Run: headless pygame with SDL's dummy video driver; simulated clock (each Clock.tick advances the game by its frame time, no real sleeping); random seed 0; keys injected as events and as key.get_pressed() state; no mouse input.
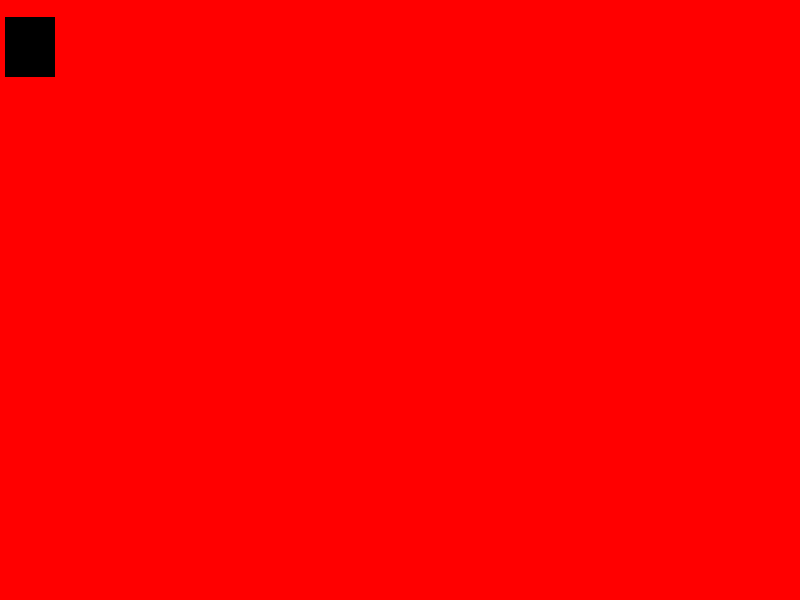
Frame 1 of 4 · flips 1–60 · no input
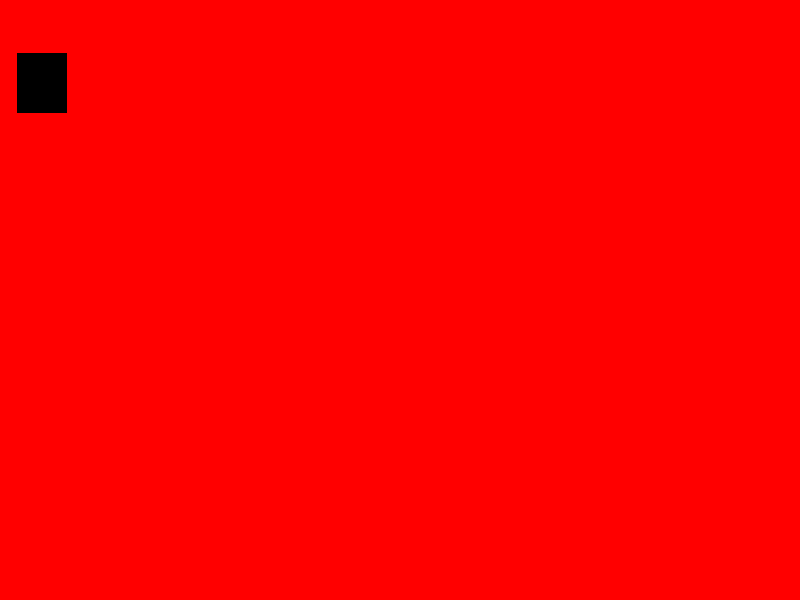
Frame 2 of 4 · flips 61–180 · tapped SPACE, RETURN · held RIGHT (→), D
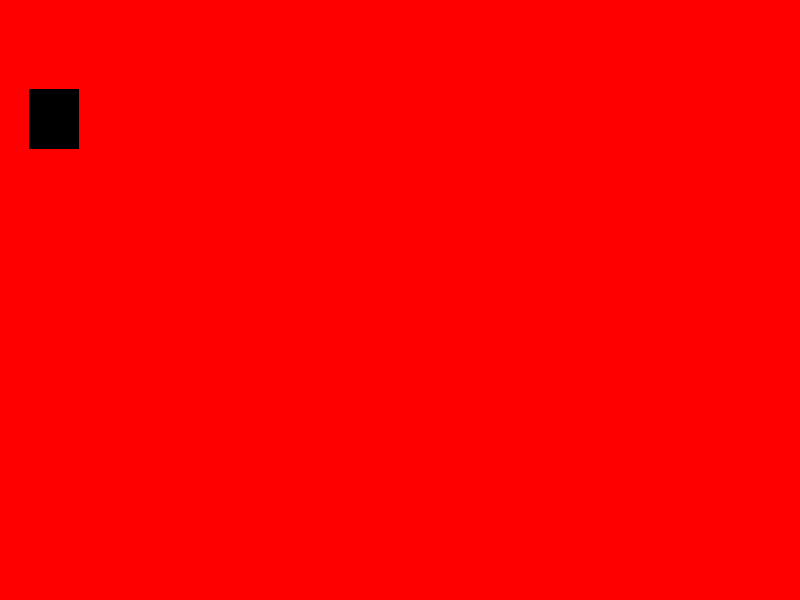
Frame 3 of 4 · flips 181–300 · held DOWN (↓), S
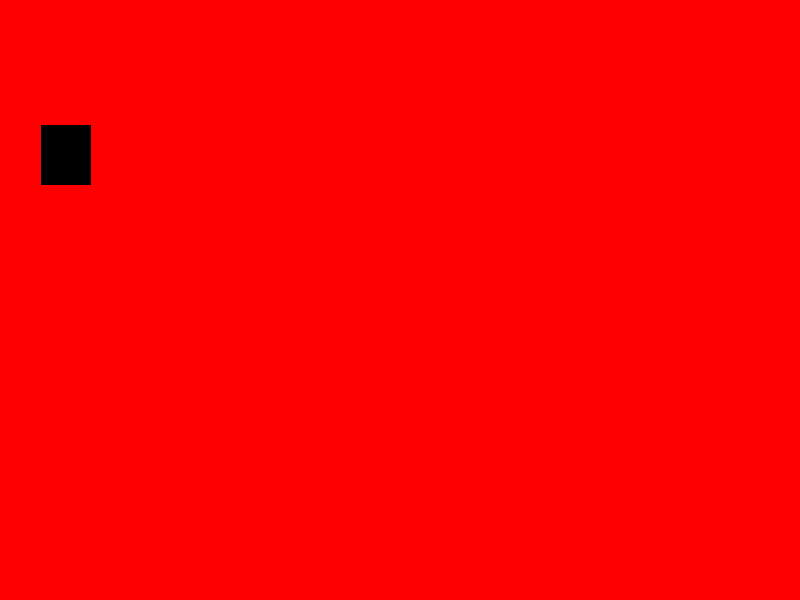
Frame 4 of 4 · flips 301–420 · held LEFT (←), A, UP (↑), W

The pygame program that drew these frames:

import pygame

# Initialize pygame
# It will check 6 test cases
pygame.init()

width = 800
height = 600

red = 255,0,0
black = 0,0,0

screen = pygame.display.set_mode((width,height))

x = 0
y = 0

while True:

    for event in pygame.event.get():
        # print(event)
        if event.type == pygame.QUIT:
            # Will quit pygame
            pygame.quit()
            # Will quit python
            quit()

    screen.fill(red)

    pygame.draw.rect(screen,black,[x,y,50,60])

    x += 0.1
    y += 0.3

    pygame.display.update()
